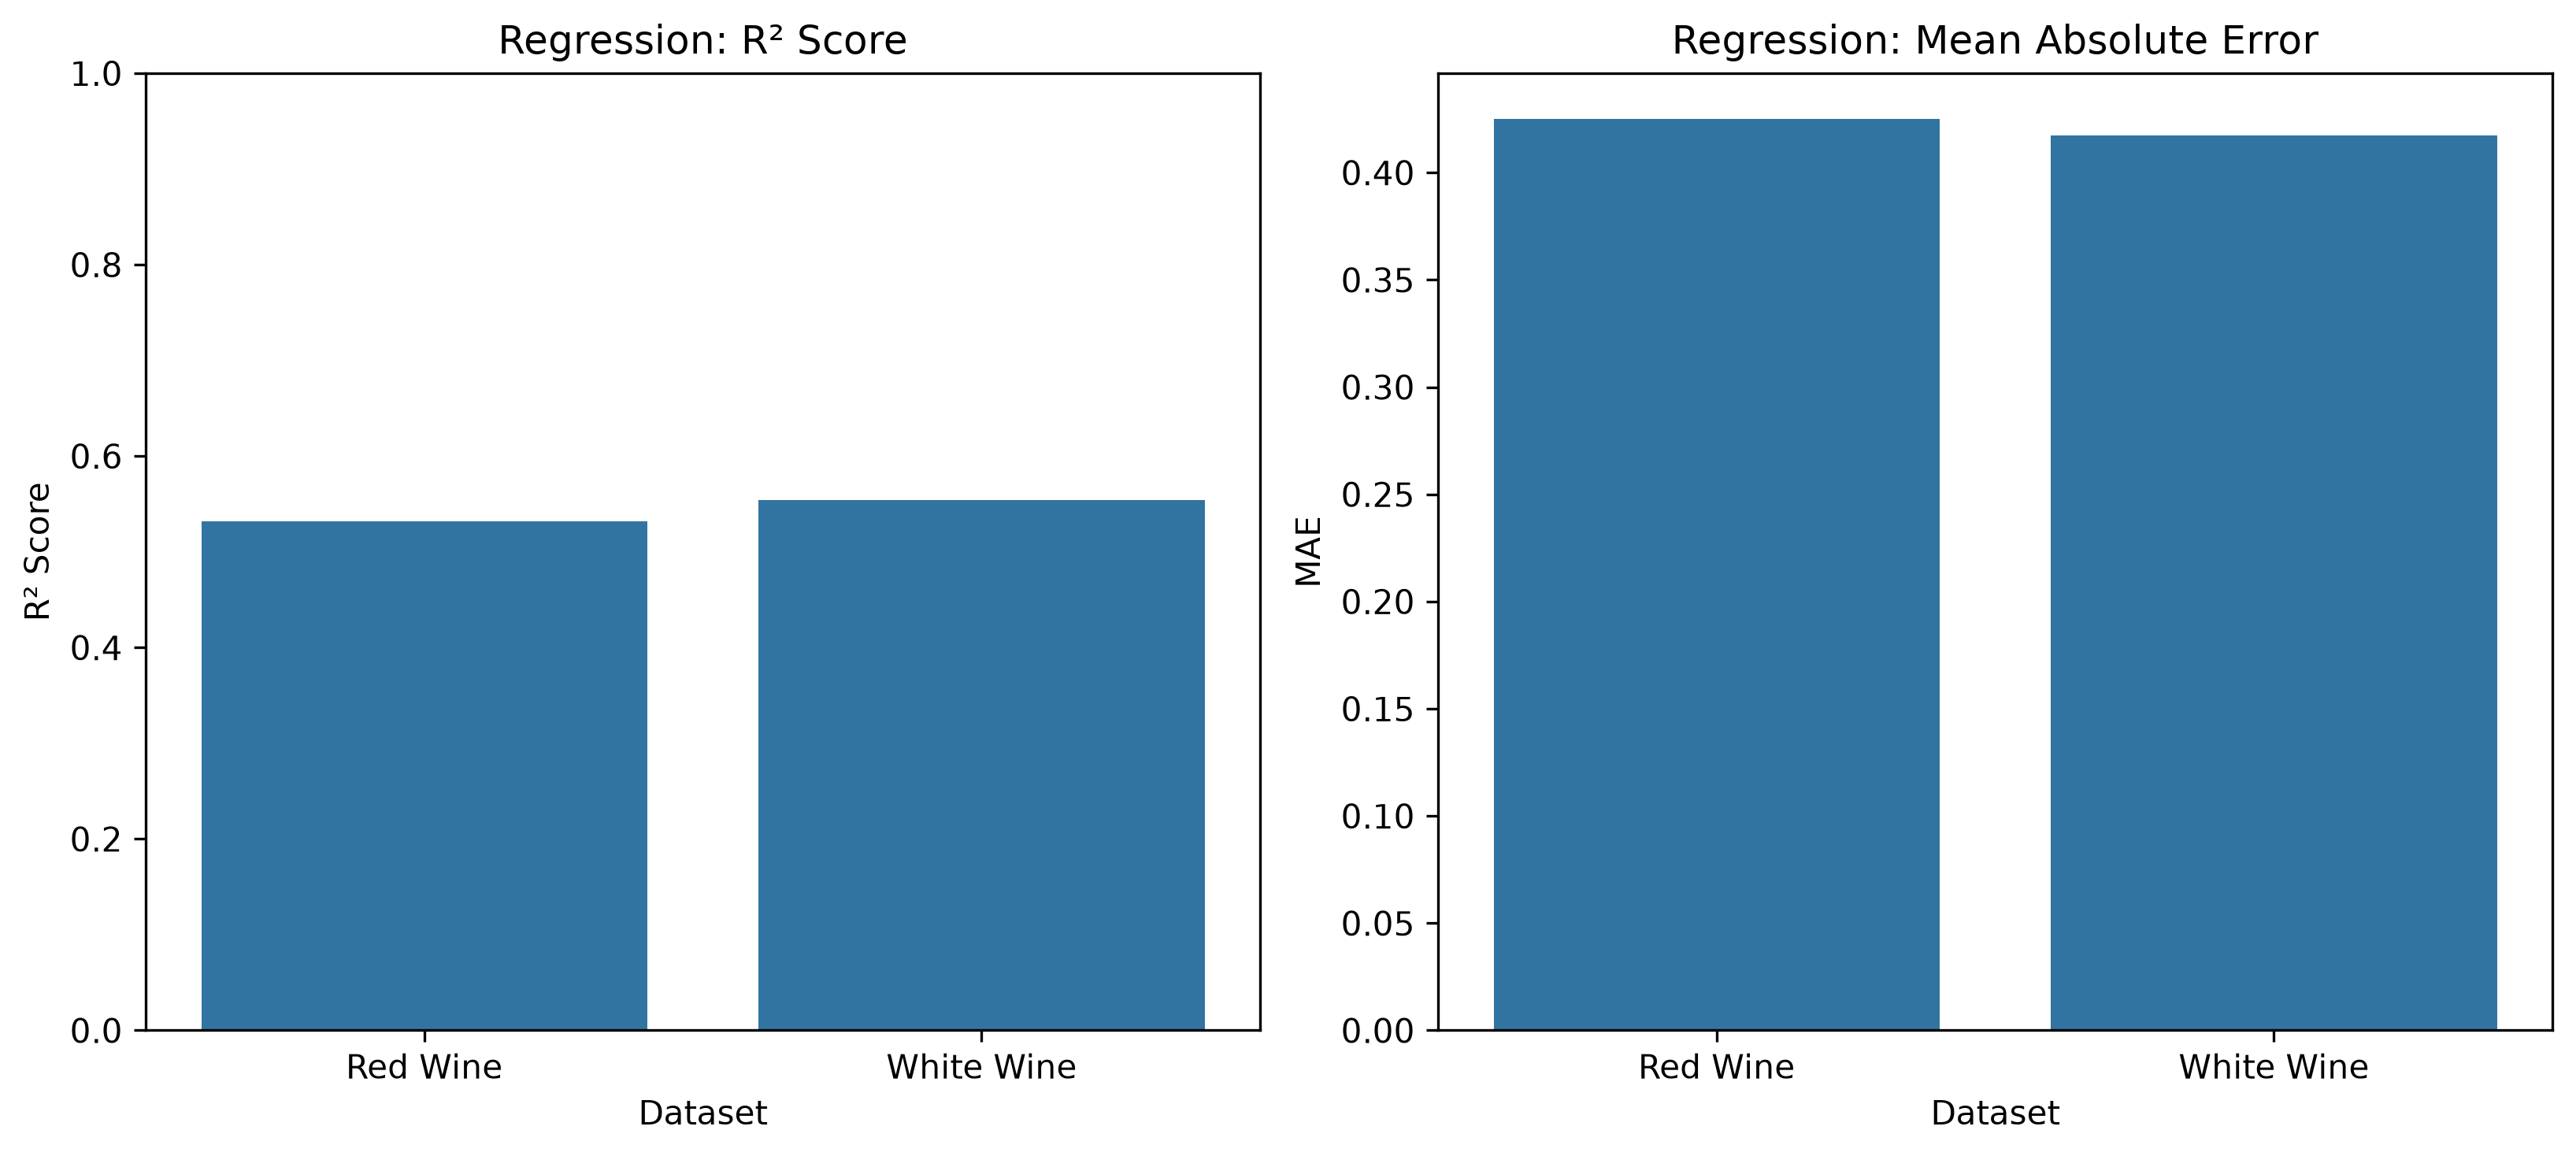

Values plotted in this chart, from the file beside it:
Dataset, R² Score, MAE
Red Wine, 0.5319, 0.4251
White Wine, 0.5541, 0.4172
